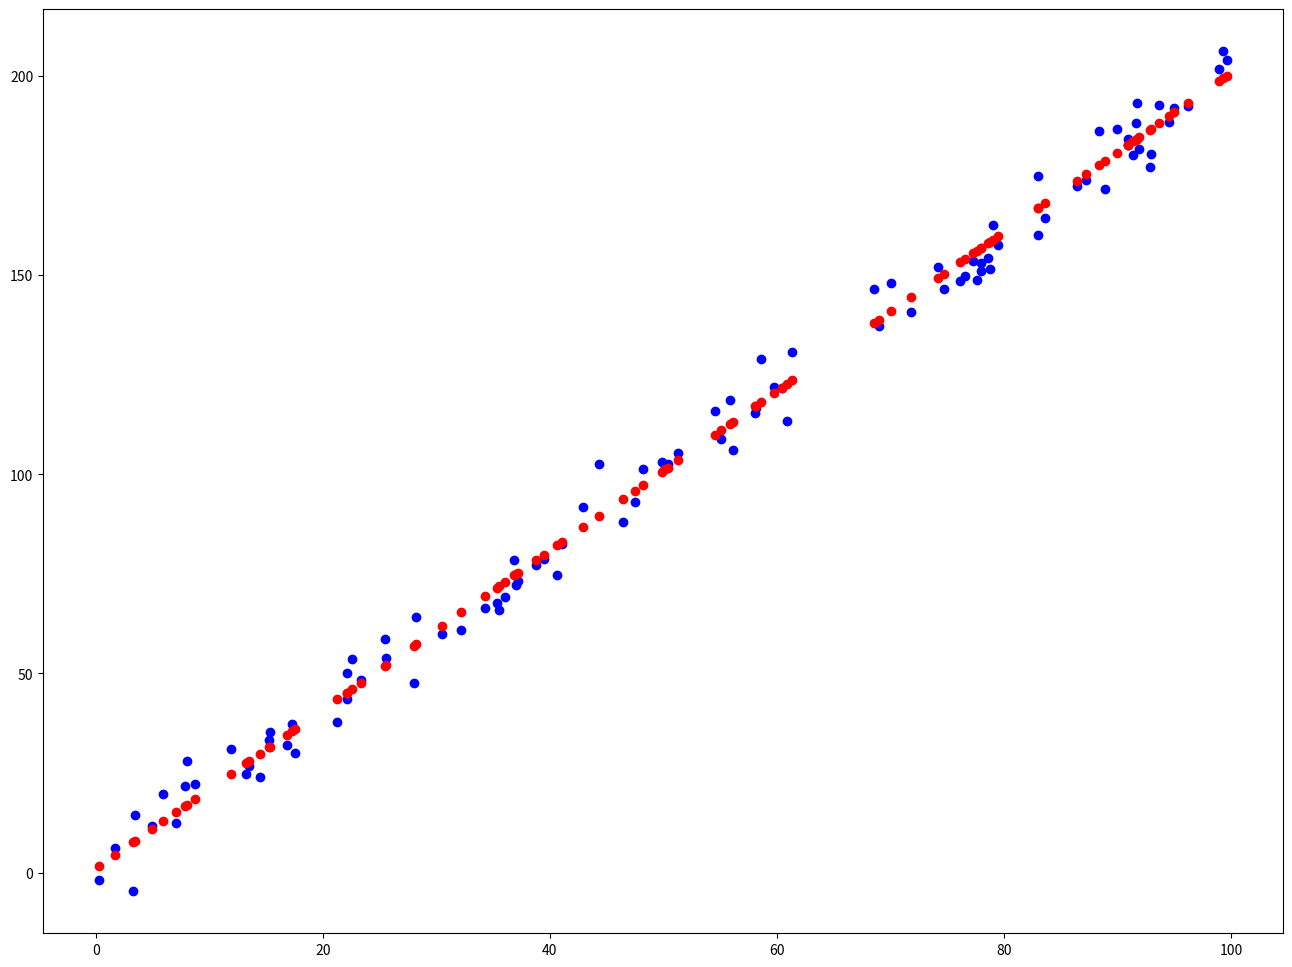

Write the Python code that produced this figure.
import numpy as np
import matplotlib.pyplot as plt

N = 100
X = np.random.uniform(low=0, high=100, size=N)
Y = 2 * X + 1 + np.random.normal(scale=5, size=N)

EPOCHS = 10
LEARNING_RATE = 0.0001

momentum = 0.3


def cost_function(X, y, theta0, theta1):
    total_cost = 0
    for i in range(len(X)):
        total_cost += (theta0 + theta1 * X[i] - y[i]) ** 2
    return total_cost / (2 * len(X))


def der_theta0(X, y, theta0, theta1):
    total_cost = 0
    for i in range(len(X)):
        total_cost += (theta0 + theta1 * X[i] - y[i])
    return total_cost / (len(X))


def der_theta1(X, y, theta0, theta1):
    total_cost = 0
    for i in range(len(X)):
        total_cost += (theta0 + theta1 * X[i] - y[i]) * X[i]
    return total_cost / (len(X))


theta0 = 1
theta1 = 1

preds = []

change = [0, 0]

for _ in range(EPOCHS):
    predictions = theta0 + theta1 * X
    preds.append(predictions)

    dt0 = der_theta0(X, Y, theta0, theta1)
    dt1 = der_theta1(X, Y, theta0, theta1)

    change[0] = (momentum * change[0]) - LEARNING_RATE * dt0
    change[1] = (momentum * change[1]) - LEARNING_RATE * dt1

    theta0 += change[0]
    theta1 += change[1]

    # print(f' change0={change[0]} change1={change[1]}')

    print("t0:", theta0, "t1:", theta1, "cost:", cost_function(X, Y, theta0, theta1))

plt.figure(figsize=(16,12))
plt.scatter(X, Y, color='blue')
plt.scatter(X, preds[9], color='red')
plt.show()
